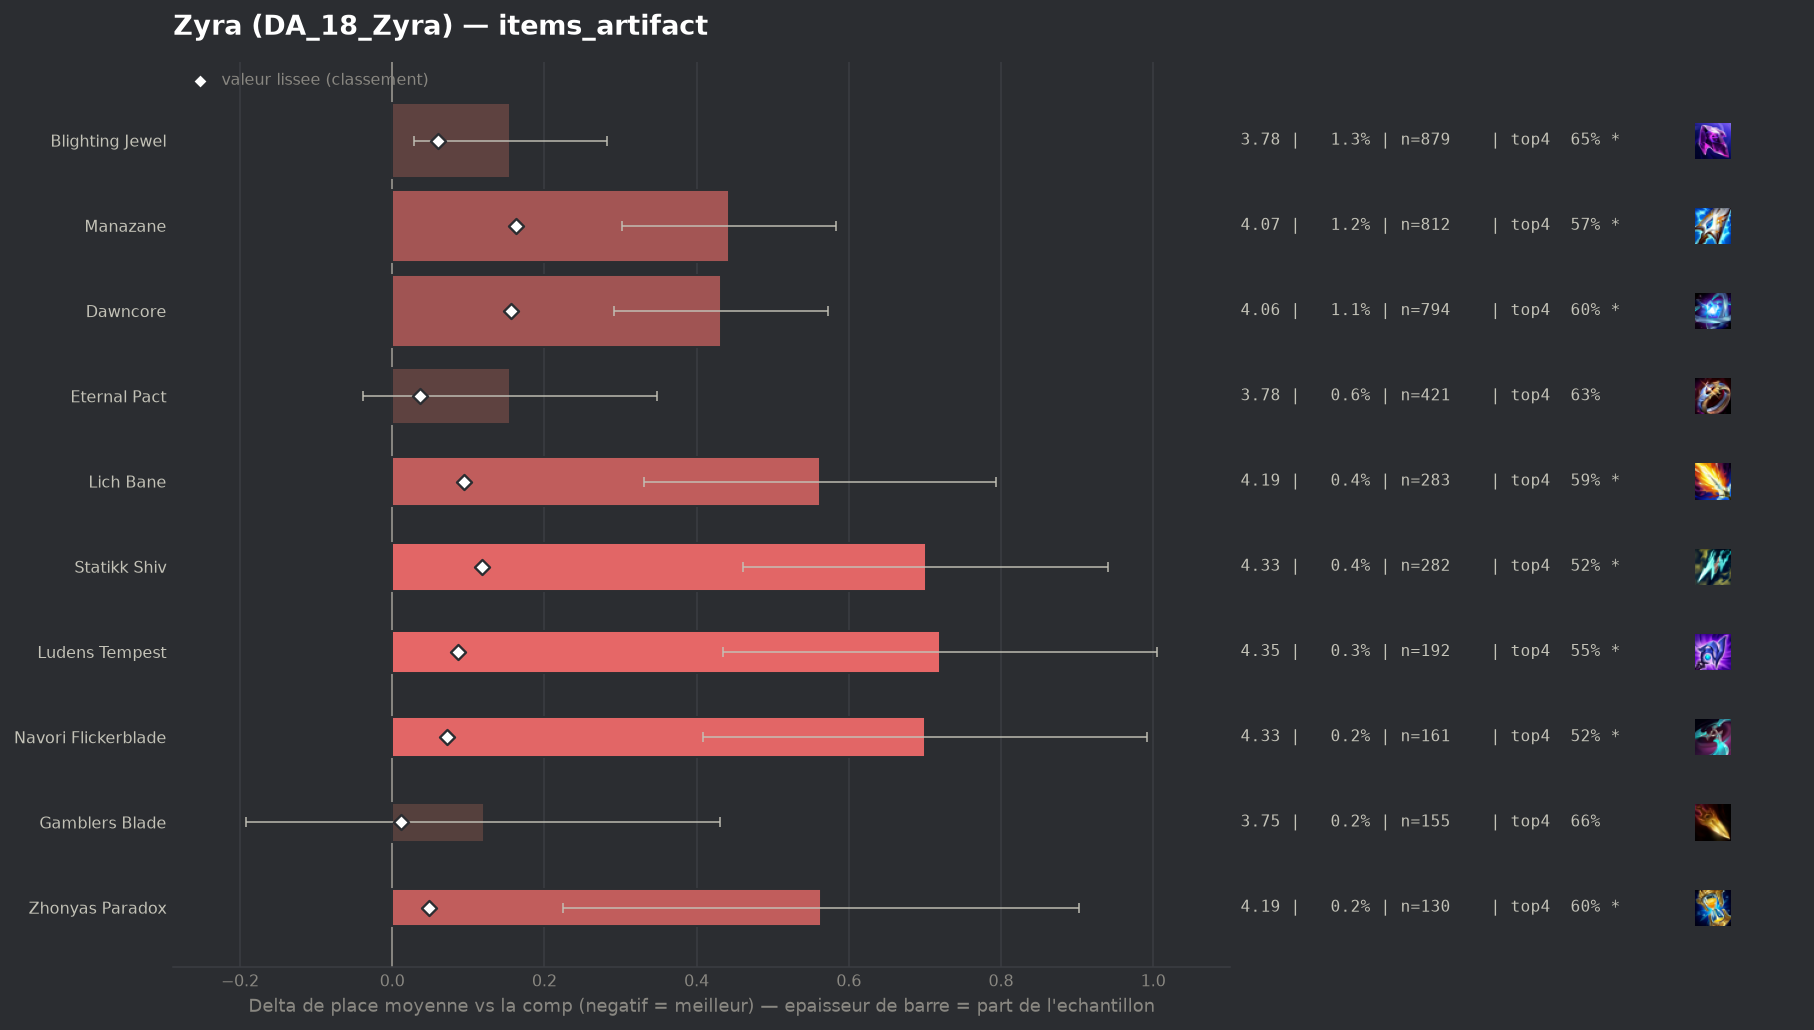

The file beside this chart, header and first rows:
group, label, n, share, avg_place, shrunk_avg, score, d_avg, d_avg_pess, impact, d_top4, win, top2, top4, sd, z, p, significant
populaire, Gamblers Blade, 155, 0.002214, 3.748, 3.641, 0.012, 0.12, 0.0, -0.0, -0.0135, 0.1484, 0.3097, 0.6645, 1.976, 0.75, 0.4515, False
, Artifact Talisman Of Ascension, 46, 0.000657, 4.239, 3.648, 0.019, 0.61, 0.084, -0.0, -0.091, 0.1087, 0.1522, 0.587, 1.82, 2.27, 0.02298, True
, Infinity Force, 44, 0.0006285, 4.341, 3.65, 0.022, 0.712, 0.111, -0.0, -0.1325, 0.0909, 0.2273, 0.5455, 2.033, 2.32, 0.0202, True
, Wits End, 80, 0.001143, 4.062, 3.652, 0.023, 0.434, 0.055, -0.0, -0.078, 0.0875, 0.2, 0.6, 1.727, 2.24, 0.02481, True
, Mittens, 40, 0.0005713, 4.625, 3.656, 0.028, 0.996, 0.493, -0.0, -0.128, 0.025, 0.075, 0.55, 1.623, 3.88, 0.0001, True
, Seekers Armguard, 103, 0.001471, 4.049, 3.658, 0.029, 0.42, 0.07, -0.0, -0.076, 0.1165, 0.2233, 0.6019, 1.808, 2.35, 0.01857, True
populaire, Eternal Pact, 421, 0.006013, 3.784, 3.665, 0.036, 0.155, 0.0, -0.0002, -0.0509, 0.1591, 0.3112, 0.6271, 2.015, 1.57, 0.1153, False
populaire, Zhonyas Paradox, 130, 0.001857, 4.192, 3.677, 0.048, 0.564, 0.225, -0.0001, -0.078, 0.0692, 0.2462, 0.6, 1.969, 3.26, 0.00112, True
populaire, Blighting Jewel, 879, 0.01255, 3.784, 3.689, 0.06, 0.155, 0.028, -0.0008, -0.0284, 0.1229, 0.2912, 0.6496, 1.902, 2.4, 0.01635, True
populaire, Navori Flickerblade, 161, 0.0023, 4.329, 3.701, 0.072, 0.7, 0.409, -0.0002, -0.1625, 0.0683, 0.205, 0.5155, 1.884, 4.71, 0.0, True
populaire, Ludens Tempest, 192, 0.002742, 4.349, 3.716, 0.087, 0.72, 0.435, -0.0002, -0.1311, 0.0833, 0.2135, 0.5469, 2.012, 4.95, 0.0, True
populaire, Lich Bane, 283, 0.004042, 4.191, 3.723, 0.094, 0.562, 0.331, -0.0004, -0.0843, 0.0883, 0.2226, 0.5936, 1.982, 4.76, 0.0, True
populaire, Statikk Shiv, 282, 0.004028, 4.33, 3.746, 0.118, 0.701, 0.461, -0.0005, -0.1603, 0.1064, 0.2411, 0.5177, 2.055, 5.72, 0.0, True
populaire, Dawncore, 794, 0.01134, 4.06, 3.785, 0.156, 0.432, 0.291, -0.0018, -0.0823, 0.1058, 0.2594, 0.5957, 2.012, 6.01, 0.0, True
populaire, Manazane, 812, 0.0116, 4.071, 3.791, 0.162, 0.443, 0.302, -0.0019, -0.1053, 0.1133, 0.282, 0.5727, 2.027, 6.19, 0.0, True
